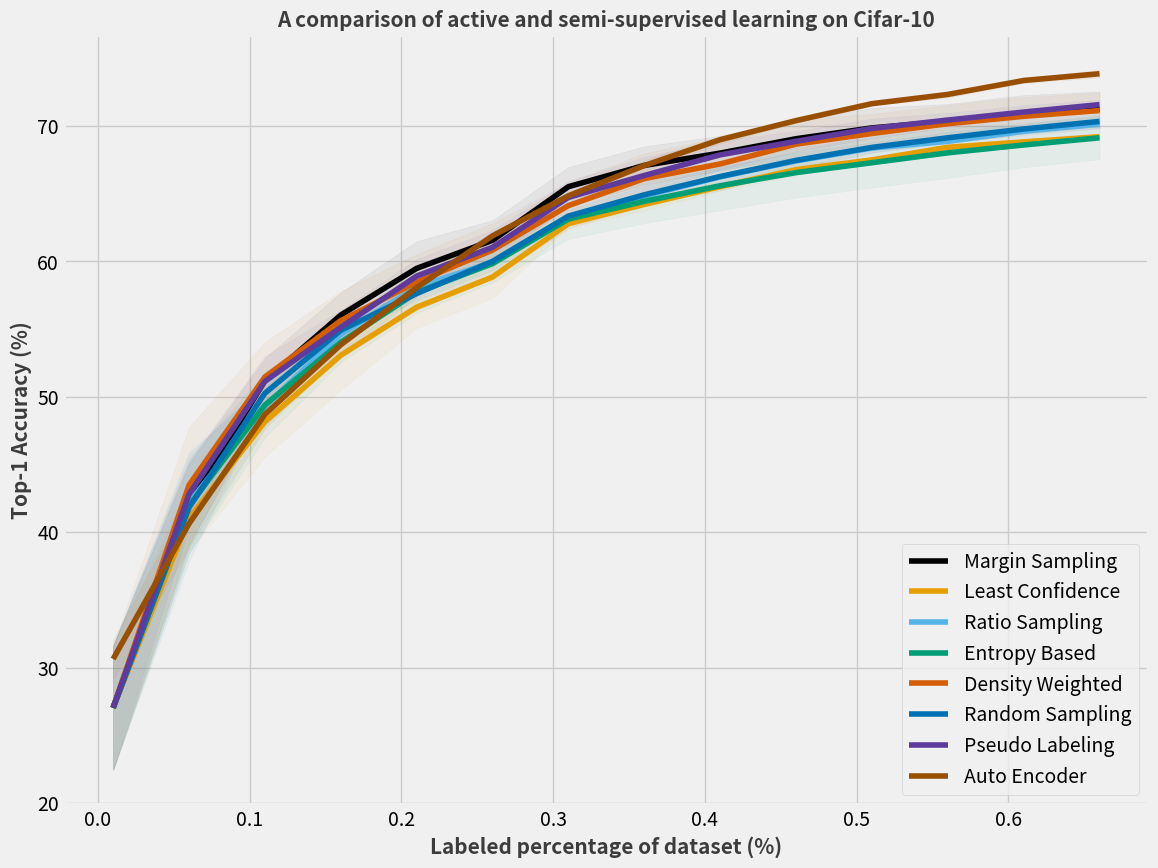

This chart was generated by the following Python code:
import matplotlib.pyplot as plt
import matplotlib.style as style


def plot_acc_dataprop(prop, acc, methods):
    """
    plot the accuracy vs data proportion being used, graph
[redacted]
    :return: None
    """
    plt.figure(figsize=(14, 10))
    style.use('fivethirtyeight')

    colors = [[0, 0, 0, 1], [230 / 255, 159 / 255, 0, 1], [86 / 255, 180 / 255, 233 / 255, 1],
              [0, 158 / 255, 115 / 255, 1], [213 / 255, 94 / 255, 0, 1], [0, 114 / 255, 178 / 255, 1],
              [93 / 255, 58 / 255, 155 / 255, 1], [153 / 255, 79 / 255, 0, 1], [211 / 255, 95 / 255, 183 / 255, 1]]

    for i, j in enumerate(range(1, len(acc), 3)):
        # plt.plot(prop[i], acc[j-1], linestyle='dashed', color=colors[i % len(colors)], linewidth=2, alpha=0.7)
        plt.plot(prop[i], acc[j], color=colors[i % len(colors)], label=methods[i], linewidth=4)
        # plt.plot(prop[i], acc[j+1], linestyle='dashed', color=colors[i % len(colors)], linewidth=2, alpha=0.7)
        plt.fill_between(prop[i], acc[j-1], acc[j+1], color=colors[i % len(colors)], alpha=0.05)

    plt.title("A comparison of active and semi-supervised learning on Cifar-10",
              fontsize=15, weight='bold', alpha=.75)
    plt.xlabel("Labeled percentage of dataset (%)", fontsize=15, weight='bold', alpha=.75)
    plt.ylabel("Top-1 Accuracy (%)", fontsize=15, weight='bold', alpha=.75)
    plt.legend(loc='lower right')
    plt.show()


if __name__ == "__main__":
    plot_acc_dataprop(prop=[
        [0.01, 0.06, 0.11, 0.16, 0.21, 0.26, 0.31, 0.36, 0.41, 0.46, 0.51, 0.56, 0.61, 0.66],
        [0.01, 0.06, 0.11, 0.16, 0.21, 0.26, 0.31, 0.36, 0.41, 0.46, 0.51, 0.56, 0.61, 0.66],
        [0.01, 0.06, 0.11, 0.16, 0.21, 0.26, 0.31, 0.36, 0.41, 0.46, 0.51, 0.56, 0.61, 0.66],
        [0.01, 0.06, 0.11, 0.16, 0.21, 0.26, 0.31, 0.36, 0.41, 0.46, 0.51, 0.56, 0.61, 0.66],
        [0.01, 0.06, 0.11, 0.16, 0.21, 0.26, 0.31, 0.36, 0.41, 0.46, 0.51, 0.56, 0.61, 0.66],
        [0.01, 0.06, 0.11, 0.16, 0.21, 0.26, 0.31, 0.36, 0.41, 0.46, 0.51, 0.56, 0.61, 0.66],
        [0.01, 0.06, 0.11, 0.16, 0.21, 0.26, 0.31, 0.36, 0.41, 0.46, 0.51, 0.56, 0.61, 0.66],
        [0.01, 0.06, 0.11, 0.16, 0.21, 0.26, 0.31, 0.36, 0.41, 0.46, 0.51, 0.56, 0.61, 0.66],
        [0.01, 0.06, 0.11, 0.16, 0.21, 0.26, 0.31, 0.36, 0.41, 0.46, 0.51, 0.56, 0.61, 0.66],
    ], acc=[
        [22.44, 38.96, 49.52, 54.35, 57.46, 60.06, 64.05, 65.66, 66.71, 67.68, 68.36, 69.03, 69.64, 69.91],
        [27.03, 42.01, 51.18, 56.02, 59.47, 61.54, 65.5, 67.07, 67.98, 69.04, 69.84, 70.32, 70.95, 71.22],
        [31.62, 45.06, 52.84, 57.69, 61.48, 63.02, 66.95, 68.48, 69.25, 70.4, 71.32, 71.61, 72.26, 72.53],

        [22.44, 38.58, 45.55, 50.48, 55.07, 57.28, 62.51, 63.71, 65.21, 66.35, 67.3, 68.24, 68.73, 69.0],
        [27.03, 41.02, 48.14, 53.05, 56.6, 58.83, 62.77, 64.19, 65.5, 66.76, 67.48, 68.41, 68.81, 69.19],
        [31.62, 43.46, 50.73, 55.62, 58.13, 60.38, 63.03, 64.67, 65.79, 67.17, 67.66, 68.58, 68.89, 69.38],

        [22.44, 38.4, 47.69, 53.6, 57.86, 59.77, 62.73, 64.48, 65.63, 66.71, 67.32, 67.95, 68.61, 69.37],
        [27.03, 42.17, 49.27, 54.61, 58.09, 59.92, 63.13, 64.81, 66.23, 67.4, 68.35, 68.85, 69.59, 70.12],
        [31.62, 45.94, 50.85, 55.62, 58.32, 60.07, 63.53, 65.14, 66.83, 68.09, 69.38, 69.75, 70.57, 70.87],

        [22.44, 38.47, 46.98, 52.54, 56.15, 58.43, 61.65, 62.81, 63.75, 64.7, 65.44, 66.15, 66.94, 67.53],
        [27.03, 41.94, 49.38, 54.01, 57.69, 59.82, 63.11, 64.42, 65.57, 66.54, 67.27, 68.0, 68.58, 69.11],
        [31.62, 45.41, 51.78, 55.48, 59.23, 61.21, 64.57, 66.03, 67.39, 68.38, 69.1, 69.85, 70.22, 70.69],

        [22.44, 39.17, 48.86, 53.42, 56.41, 58.84, 62.38, 64.24, 65.21, 66.77, 68.0, 68.77, 69.28, 69.8],
        [27.03, 43.47, 51.45, 55.61, 58.46, 60.82, 64.1, 66.1, 67.18, 68.64, 69.43, 70.15, 70.7, 71.12],
        [31.62, 47.77, 54.04, 57.8, 60.51, 62.8, 65.82, 67.96, 69.15, 70.51, 70.86, 71.53, 72.12, 72.44],

        [22.44, 37.86, 49.52, 54.46, 57.09, 59.34, 62.85, 64.23, 65.52, 66.86, 68.03, 68.68, 69.4, 69.83],
        [27.03, 41.81, 50.25, 54.9, 57.61, 59.99, 63.33, 64.9, 66.25, 67.44, 68.4, 69.11, 69.76, 70.32],
        [31.62, 45.76, 50.98, 55.34, 58.13, 60.64, 63.81, 65.57, 66.98, 68.02, 68.77, 69.54, 70.12, 70.81],

        [22.44, 40.37, 49.27, 53.86, 57.65, 59.77, 63.52, 64.97, 66.78, 68.11, 69.07, 69.89, 70.52, 71.2],
        [27.03, 42.8, 51.13, 55.12, 58.9, 61.03, 64.71, 66.33, 67.85, 68.85, 69.8, 70.42, 71.01, 71.56],
        [31.62, 45.23, 52.99, 56.38, 60.15, 62.29, 65.9, 67.69, 68.92, 69.59, 70.53, 70.95, 71.5, 71.92],

        [29.16, 38.86, 47.65, 53.07, 57.37, 61.59, 64.6, 66.66, 68.69, 70.21, 71.52, 72.07, 73.16, 73.56],
        [30.63, 40.62, 48.69, 53.83, 58.05, 61.87, 64.83, 67.06, 68.97, 70.38, 71.63, 72.31, 73.34, 73.84],
        [32.1, 42.38, 49.73, 54.59, 58.73, 62.15, 65.06, 67.46, 69.25, 70.55, 71.74, 72.55, 73.52, 74.12],
    ], methods=[
        'Margin Sampling',
        'Least Confidence',
        'Ratio Sampling',
        'Entropy Based',
        'Density Weighted',
        'Random Sampling',
        'Pseudo Labeling',
        'Auto Encoder',
    ])


'''
Adam Optimizer results:
prop=[
        [0.01, 0.06, 0.11, 0.16, 0.21, 0.26, 0.31, 0.36, 0.41, 0.46, 0.51, 0.56, 0.61, 0.66],
        [0.01, 0.06, 0.11, 0.16, 0.21, 0.26, 0.31, 0.36, 0.41, 0.46, 0.51, 0.56, 0.61, 0.66],
        [0.01, 0.06, 0.11, 0.16, 0.21, 0.26, 0.31, 0.36, 0.41, 0.46, 0.51, 0.56, 0.61, 0.66],
        [0.01, 0.06, 0.11, 0.16, 0.21, 0.26, 0.31, 0.36, 0.41, 0.46, 0.51, 0.56, 0.61, 0.66],
        [0.01, 0.06, 0.11, 0.16, 0.21, 0.26, 0.31, 0.36, 0.41, 0.46, 0.51, 0.56, 0.61, 0.66],
        [0.01, 0.06, 0.11, 0.16, 0.21, 0.26, 0.31, 0.36, 0.41, 0.46, 0.51, 0.56, 0.61, 0.66],
        [0.01, 0.06, 0.11, 0.16, 0.21, 0.26, 0.31, 0.36, 0.41, 0.46, 0.51, 0.56, 0.61, 0.66],
        [0.01, 0.06, 0.11, 0.16, 0.21, 0.26, 0.31, 0.36, 0.41, 0.46, 0.51, 0.56, 0.61, 0.66]
    ], acc=[
        [30.49, 40.45, 47.68, 51.8, 55.25, 57.44, 59.31, 61.45, 63.31, 64.42, 65.54, 66.61, 67.46, 67.74],
        [31.47, 41.22, 48.33, 52.7, 56.22, 58.51, 60.47, 62.53, 64.2, 65.52, 66.48, 67.37, 68.2, 68.6],
        [32.45, 41.99, 48.98, 53.6, 57.19, 59.58, 61.63, 63.61, 65.09, 66.62, 67.42, 68.13, 68.94, 69.46],

        [30.49, 41.01, 47.92, 52.0, 55.58, 58.2, 59.87, 61.6, 63.39, 64.96, 65.89, 67.21, 68.04, 68.61],
        [31.47, 41.88, 48.84, 52.86, 56.71, 59.11, 61.16, 63.08, 64.63, 65.86, 66.95, 67.84, 68.56, 69.23],
        [32.45, 42.75, 49.76, 53.72, 57.84, 60.02, 62.45, 64.56, 65.87, 66.76, 68.01, 68.47, 69.08, 69.85],

        [30.49, 41.19, 47.81, 51.8, 55.31, 58.24, 59.98, 61.34, 63.28, 64.67, 65.95, 66.77, 67.81, 68.75],
        [31.47, 41.75, 48.66, 52.65, 56.14, 58.99, 61.0, 62.62, 64.35, 65.76, 66.92, 67.77, 68.61, 69.4],
        [32.45, 42.31, 49.51, 53.5, 56.97, 59.74, 62.02, 63.9, 65.42, 66.85, 67.89, 68.77, 69.41, 70.05],

        [30.49, 40.89, 48.73, 52.57, 55.82, 58.27, 59.67, 62.1, 63.64, 64.69, 66.21, 67.25, 68.0, 68.74],
        [31.47, 41.62, 49.12, 53.02, 56.22, 59.01, 61.1, 63.25, 64.69, 65.79, 67.01, 67.95, 68.75, 69.22],
        [32.45, 42.35, 49.51, 53.47, 56.62, 59.75, 62.53, 64.4, 65.74, 66.89, 67.81, 68.65, 69.5, 69.7],

        [30.49, 41.08, 47.81, 51.75, 55.05, 58.15, 59.54, 62.1, 63.61, 65.08, 65.88, 66.96, 67.84, 68.29],
        [31.47, 41.96, 48.44, 52.69, 56.22, 59.32, 60.76, 63.25, 64.6, 65.88, 66.69, 67.63, 68.4, 68.92],
        [32.45, 42.84, 49.07, 53.63, 57.39, 60.49, 61.98, 64.4, 65.59, 66.68, 67.5, 68.3, 68.96, 69.55],

        [30.49, 41.11, 48.18, 52.08, 55.15, 57.88, 59.85, 61.73, 63.54, 64.75, 65.81, 67.0, 67.78, 68.19],
        [31.47, 41.7, 48.66, 52.98, 56.32, 59.06, 61.2, 62.88, 64.54, 65.84, 66.74, 67.97, 68.56, 69.05],
        [32.45, 42.29, 49.14, 53.88, 57.49, 60.24, 62.55, 64.03, 65.54, 66.93, 67.67, 68.94, 69.34, 69.91],

        [29.16, 38.86, 47.65, 53.07, 57.37, 61.59, 64.6, 66.66, 68.69, 70.21, 71.52, 72.07, 73.16, 73.56],
        [30.63, 40.62, 48.69, 53.83, 58.05, 61.87, 64.83, 67.06, 68.97, 70.38, 71.63, 72.31, 73.34, 73.84],
        [32.1, 42.38, 49.73, 54.59, 58.73, 62.15, 65.06, 67.46, 69.25, 70.55, 71.74, 72.55, 73.52, 74.12],

        [30.18, 41.45, 48.57, 52.21, 55.91, 58.32, 59.88, 62.69, 63.84, 65.52, 66.67, 67.6, 68.08, 68.7],
        [30.66, 41.96, 48.99, 52.82, 56.21, 58.74, 60.17, 62.87, 64.04, 65.72, 66.9, 67.84, 68.28, 68.98],
        [31.14, 42.47, 49.41, 53.43, 56.51, 59.16, 60.46, 63.05, 64.24, 65.92, 67.13, 68.08, 68.48, 69.26],
    ]
'''

'''
SGD optimizer:
prop=[
        [0.01, 0.06, 0.11, 0.16, 0.21, 0.26, 0.31, 0.36, 0.41, 0.46, 0.51, 0.56, 0.61, 0.66],
        [0.01, 0.06, 0.11, 0.16, 0.21, 0.26, 0.31, 0.36, 0.41, 0.46, 0.51, 0.56, 0.61, 0.66],
        [0.01, 0.06, 0.11, 0.16, 0.21, 0.26, 0.31, 0.36, 0.41, 0.46, 0.51, 0.56, 0.61, 0.66],
        [0.01, 0.06, 0.11, 0.16, 0.21, 0.26, 0.31, 0.36, 0.41, 0.46, 0.51, 0.56, 0.61, 0.66],
        [0.01, 0.06, 0.11, 0.16, 0.21, 0.26, 0.31, 0.36, 0.41, 0.46, 0.51, 0.56, 0.61, 0.66],
        [0.01, 0.06, 0.11, 0.16, 0.21, 0.26, 0.31, 0.36, 0.41, 0.46, 0.51, 0.56, 0.61, 0.66],
        [0.01, 0.06, 0.11, 0.16, 0.21, 0.26, 0.31, 0.36, 0.41, 0.46, 0.51, 0.56, 0.61, 0.66],
        [0.01, 0.06, 0.11, 0.16, 0.21, 0.26, 0.31, 0.36, 0.41, 0.46, 0.51, 0.56, 0.61, 0.66],
    ], acc=[
        [30.82, 34.15, 42.01, 48.20, 49.97, 51.64, 52.44, 54.69, 56.51, 57.46, 58.7, 59.7, 59.98, 60.21],
        [32.74, 35.90, 44.03, 50.37, 52.3, 53.92, 55.32, 57.12, 58.9, 59.97, 61.34, 62.35, 62.6, 62.86],
        [34.66, 37.65, 46.05, 52.53, 54.62, 56.2, 58.2, 59.55, 61.28, 62.48, 63.98, 65.0, 65.22, 65.51],

        [30.82, 32.64, 40.66, 48.81, 50.78, 52.43, 53.44, 55.81, 57.6, 58.89, 59.9, 60.6, 60.77, 60.98],
        [32.74, 36.61, 43.72, 50.79, 52.74, 54.38, 55.5, 57.36, 58.9, 60.39, 61.32, 62.0, 62.27, 62.41],
        [34.66, 40.58, 46.78, 52.77, 54.7, 56.33, 57.56, 58.91, 60.20, 61.89, 62.74, 63.4, 63.77, 63.84],

        [30.82, 33.83, 41.9, 48.44, 50.51, 52.66, 53.84, 55.13, 56.72, 57.96, 58.99, 60.0, 60.28, 60.43],
        [32.74, 36.6, 44.19, 50.43, 52.38, 54.35, 55.64, 57.28, 58.8, 60.2, 61.42, 62.44, 62.73, 62.88],
        [34.66, 39.37, 46.48, 52.42, 54.25, 56.04, 57.44, 59.43, 60.88, 62.44, 63.85, 64.88, 65.18, 65.33],

        [30.82, 33.02, 43.12, 49.92, 51.29, 53.35, 53.84, 55.43, 56.79, 57.97, 59.2, 60.02, 60.29, 60.53],
        [32.74, 35.52, 44.72, 52.23, 54.12, 56.01, 57.26, 58.83, 60.06, 61.28, 62.21, 63.16, 63.34, 63.56],
        [34.66, 38.02, 46.32, 54.54, 56.95, 58.67, 60.68, 62.23, 63.33, 64.59, 65.22, 66.3, 66.39, 66.59],

        [30.82, 33.96, 43.37, 49.62, 52.2, 53.87, 54.53, 56.53, 57.98, 59.18, 60.37, 61.13, 61.39, 61.65],
        [32.74, 36.07, 45.07, 51.27, 53.6, 55.2, 56.78, 58.54, 59.96, 61.27, 62.26, 63.21, 63.43, 63.62],
        [34.66, 38.18, 46.77, 52.92, 55.0, 56.53, 59.03, 60.55, 61.94, 63.36, 64.15, 65.29, 65.47, 65.59],

        [30.82, 33.82, 40.98, 48.25, 50.25, 51.88, 53.12, 54.68, 56.22, 57.61, 58.7, 59.36, 59.55, 59.96],
        [32.74, 36.3, 44.25, 50.48, 52.41, 53.89, 55.13, 56.74, 58.25, 59.47, 60.67, 61.62, 61.84, 62.16],
        [34.66, 38.78, 47.52, 52.71, 54.57, 55.9, 57.14, 58.80, 60.28, 61.33, 62.64, 63.88, 64.13, 64.36],

        [30.82, 33.16, 40.6, 46.66, 48.41, 49.78, 50.73, 52.17, 54.42, 55.83, 57.26, 57.98, 58.39, 58.46],
        [32.74, 34.53, 43.8, 50.17, 51.78, 53.3, 54.6, 56.32, 58.02, 59.21, 60.37, 61.28, 61.62, 61.75],
        [34.66, 35.9, 47.0, 53.68, 55.15, 56.82, 58.47, 60.47, 61.62, 62.59, 63.48, 64.58, 64.85, 65.04],

        [26.66, 29.13, 38.98, 43.99, 49.36, 52.86, 56.04, 58.7, 61.3, 63.66, 65.99, 67.43, 68.52, 69.1],
        [28.82, 31.75, 41.17, 45.52, 50.03, 53.53, 57.08, 60.02, 62.85, 65.1, 67.11, 68.31, 69.57, 70.37],
        [30.98, 34.37, 43.36, 47.05, 50.7, 54.2, 58.12, 61.34, 64.4, 66.54, 68.23, 69.19, 70.62, 71.64],
    ]
'''

'''
SGD optimizer w/ nesterov, affine augmentations and auto LR
prop=[
        [0.01, 0.06, 0.11, 0.16, 0.21, 0.26, 0.31, 0.36, 0.41, 0.46, 0.51, 0.56, 0.61, 0.66],
        [0.01, 0.06, 0.11, 0.16, 0.21, 0.26, 0.31, 0.36, 0.41, 0.46, 0.51, 0.56, 0.61, 0.66],
        [0.01, 0.06, 0.11, 0.16, 0.21, 0.26, 0.31, 0.36, 0.41, 0.46, 0.51, 0.56, 0.61, 0.66],
        [0.01, 0.06, 0.11, 0.16, 0.21, 0.26, 0.31, 0.36, 0.41, 0.46, 0.51, 0.56, 0.61, 0.66],
        [0.01, 0.06, 0.11, 0.16, 0.21, 0.26, 0.31, 0.36, 0.41, 0.46, 0.51, 0.56, 0.61, 0.66],
        [0.01, 0.06, 0.11, 0.16, 0.21, 0.26, 0.31, 0.36, 0.41, 0.46, 0.51, 0.56, 0.61, 0.66],
        [0.01, 0.06, 0.11, 0.16, 0.21, 0.26, 0.31, 0.36, 0.41, 0.46, 0.51, 0.56, 0.61, 0.66],
        [0.01, 0.06, 0.11, 0.16, 0.21, 0.26, 0.31, 0.36, 0.41, 0.46, 0.51, 0.56, 0.61, 0.66],
        [0.01, 0.06, 0.11, 0.16, 0.21, 0.26, 0.31, 0.36, 0.41, 0.46, 0.51, 0.56, 0.61, 0.66],
    ], acc=[
        [22.44, 38.96, 49.52, 54.35, 57.46, 60.06, 64.05, 65.66, 66.71, 67.68, 68.36, 69.03, 69.64, 69.91],
        [27.03, 42.01, 51.18, 56.02, 59.47, 61.54, 65.5, 67.07, 67.98, 69.04, 69.84, 70.32, 70.95, 71.22],
        [31.62, 45.06, 52.84, 57.69, 61.48, 63.02, 66.95, 68.48, 69.25, 70.4, 71.32, 71.61, 72.26, 72.53],

        [22.44, 38.58, 45.55, 50.48, 55.07, 57.28, 62.51, 63.71, 65.21, 66.35, 67.3, 68.24, 68.73, 69.0],
        [27.03, 41.02, 48.14, 53.05, 56.6, 58.83, 62.77, 64.19, 65.5, 66.76, 67.48, 68.41, 68.81, 69.19],
        [31.62, 43.46, 50.73, 55.62, 58.13, 60.38, 63.03, 64.67, 65.79, 67.17, 67.66, 68.58, 68.89, 69.38],

        [22.44, 38.4, 47.69, 53.6, 57.86, 59.77, 62.73, 64.48, 65.63, 66.71, 67.32, 67.95, 68.61, 69.37],
        [27.03, 42.17, 49.27, 54.61, 58.09, 59.92, 63.13, 64.81, 66.23, 67.4, 68.35, 68.85, 69.59, 70.12],
        [31.62, 45.94, 50.85, 55.62, 58.32, 60.07, 63.53, 65.14, 66.83, 68.09, 69.38, 69.75, 70.57, 70.87],

        [22.44, 38.47, 46.98, 52.54, 56.15, 58.43, 61.65, 62.81, 63.75, 64.7, 65.44, 66.15, 66.94, 67.53],
        [27.03, 41.94, 49.38, 54.01, 57.69, 59.82, 63.11, 64.42, 65.57, 66.54, 67.27, 68.0, 68.58, 69.11],
        [31.62, 45.41, 51.78, 55.48, 59.23, 61.21, 64.57, 66.03, 67.39, 68.38, 69.1, 69.85, 70.22, 70.69],

        [22.44, 39.17, 48.86, 53.42, 56.41, 58.84, 62.38, 64.24, 65.21, 66.77, 68.0, 68.77, 69.28, 69.8],
        [27.03, 43.47, 51.45, 55.61, 58.46, 60.82, 64.1, 66.1, 67.18, 68.64, 69.43, 70.15, 70.7, 71.12],
        [31.62, 47.77, 54.04, 57.8, 60.51, 62.8, 65.82, 67.96, 69.15, 70.51, 70.86, 71.53, 72.12, 72.44],

        [22.44, 37.86, 49.52, 54.46, 57.09, 59.34, 62.85, 64.23, 65.52, 66.86, 68.03, 68.68, 69.4, 69.83],
        [27.03, 41.81, 50.25, 54.9, 57.61, 59.99, 63.33, 64.9, 66.25, 67.44, 68.4, 69.11, 69.76, 70.32],
        [31.62, 45.76, 50.98, 55.34, 58.13, 60.64, 63.81, 65.57, 66.98, 68.02, 68.77, 69.54, 70.12, 70.81],

        [22.44, 40.37, 49.27, 53.86, 57.65, 59.77, 63.52, 64.97, 66.78, 68.11, 69.07, 69.89, 70.52, 71.2],
        [27.03, 42.8, 51.13, 55.12, 58.9, 61.03, 64.71, 66.33, 67.85, 68.85, 69.8, 70.42, 71.01, 71.56],
        [31.62, 45.23, 52.99, 56.38, 60.15, 62.29, 65.9, 67.69, 68.92, 69.59, 70.53, 70.95, 71.5, 71.92],

        [29.16, 38.86, 47.65, 53.07, 57.37, 61.59, 64.6, 66.66, 68.69, 70.21, 71.52, 72.07, 73.16, 73.56],
        [30.63, 40.62, 48.69, 53.83, 58.05, 61.87, 64.83, 67.06, 68.97, 70.38, 71.63, 72.31, 73.34, 73.84],
        [32.1, 42.38, 49.73, 54.59, 58.73, 62.15, 65.06, 67.46, 69.25, 70.55, 71.74, 72.55, 73.52, 74.12],
'''